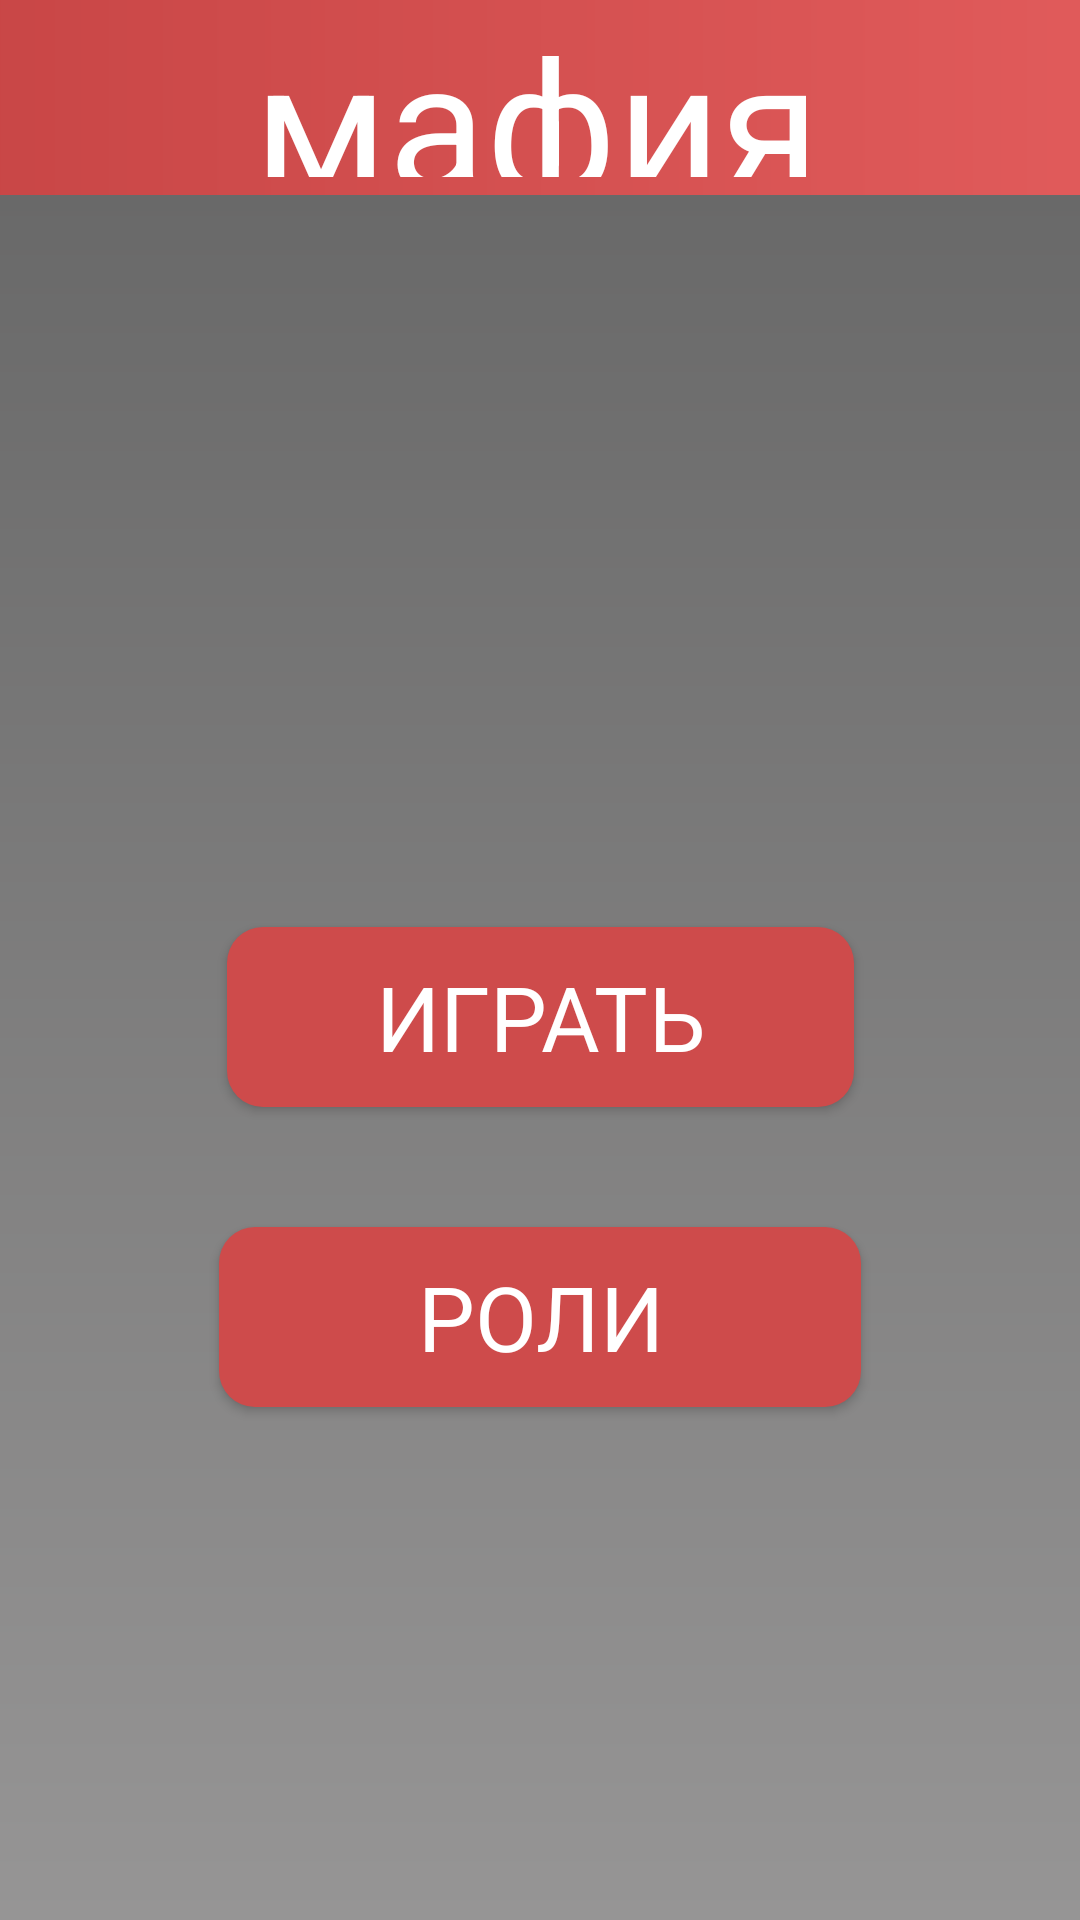

This screen was rendered from an Android layout file. Write that file and the resources it references.
<!-- AndroidManifest.xml: application theme Theme.Mafia -->
<!-- res/layout/activity_main.xml -->
<?xml version="1.0" encoding="utf-8"?>
<androidx.constraintlayout.widget.ConstraintLayout xmlns:android="http://schemas.android.com/apk/res/android"
    xmlns:app="http://schemas.android.com/apk/res-auto"
    xmlns:tools="http://schemas.android.com/tools"
    android:layout_width="match_parent"
    android:layout_height="match_parent"
    android:background="@drawable/activity_background_shape"
    tools:context=".activities.MainActivity">

    <androidx.appcompat.widget.Toolbar
        android:id="@+id/toolbar"
        android:layout_width="414dp"
        android:layout_height="65dp"
        android:background="@drawable/toolbar_shape"
        android:minHeight="?attr/actionBarSize"
        android:theme="?attr/actionBarTheme"
        app:layout_constraintEnd_toEndOf="parent"
        app:layout_constraintStart_toStartOf="parent"
        app:layout_constraintTop_toTopOf="parent" />

    <TextView
        android:id="@+id/textView"
        android:layout_width="290dp"
        android:layout_height="59dp"
        android:text="@string/mafia"
        android:textAlignment="center"
        android:textAppearance="@style/ToolbarTextStyle"
        app:layout_constraintBottom_toBottomOf="@+id/toolbar"
        app:layout_constraintEnd_toEndOf="@+id/toolbar"
        app:layout_constraintHorizontal_bias="0.491"
        app:layout_constraintStart_toStartOf="@+id/toolbar"
        app:layout_constraintTop_toTopOf="@+id/toolbar"
        app:layout_constraintVertical_bias="0.0" />

    <Button
        android:id="@+id/play_button"
        style="@style/ButtonStyle"
        android:layout_width="209dp"
        android:layout_height="60dp"
        android:layout_marginTop="244dp"
        android:text="@string/play"
        app:iconTint="#DB3E3E"
        app:layout_constraintEnd_toEndOf="parent"
        app:layout_constraintStart_toStartOf="parent"
        app:layout_constraintTop_toBottomOf="@+id/toolbar" />

    <Button
        android:id="@+id/role_button"
        style="@style/ButtonStyle"
        android:layout_width="214dp"
        android:layout_height="60dp"
        android:layout_marginTop="40dp"
        android:text="@string/roles"
        app:layout_constraintEnd_toEndOf="parent"
        app:layout_constraintStart_toStartOf="parent"
        app:layout_constraintTop_toBottomOf="@+id/play_button" />

</androidx.constraintlayout.widget.ConstraintLayout>
<!-- resources referenced by this layout -->
<resources>
  <!-- drawable activity_background_shape (drawable) -->
  <?xml version="1.0" encoding="utf-8"?>
  <shape xmlns:android="http://schemas.android.com/apk/res/android">
      <gradient
          android:startColor="@color/background_gray_1"
          android:endColor="@color/background_gray_2"
          android:angle="60"/>
  </shape>
  <!-- drawable toolbar_shape (drawable) -->
  <?xml version="1.0" encoding="utf-8"?>
  <shape xmlns:android="http://schemas.android.com/apk/res/android">
      <gradient
          android:startColor="@color/toolbar_red_1"
          android:endColor="@color/toolbar_red_2"
          android:angle="180"/>
      <corners
          android:bottomLeftRadius="20dp"
          android:bottomRightRadius="20dp"/>
  </shape>
  <string name="mafia">мафия</string>
  <string name="play">играть</string>
  <string name="roles">роли</string>
  <style name="ButtonStyle" parent="@style/Widget.AppCompat.Button">
          <item name="android:background">@drawable/button_shape</item>
          <item name="color">@color/button_red</item>
          <item name="android:textColor">@color/white</item>
          <item name="android:textAlignment">center</item>
          <item name="android:gravity">center_vertical</item>
          <item name="fontFamily">@font/aero_matic_regular</item>
          <item name="android:textSize">30sp</item>
      </style>
  <style name="ToolbarTextStyle" parent="@style/TextAppearance.AppCompat">
          <item name="android:textAlignment">center</item>
          <item name="android:textSize">60sp</item>
          <item name="fontFamily">@font/archive_regular</item>
          <item name="android:gravity">center_vertical</item>
          <item name="android:textColor">@color/white</item>
      </style>
  <style name="Theme.Mafia" parent="Base.Theme.Mafia" />
  <color name="background_gray_1">#646464</color>
  <color name="background_gray_2">#969595</color>
  <color name="toolbar_red_1">#E25C5C</color>
  <color name="toolbar_red_2">#C74545</color>
  <!-- drawable button_shape (drawable) -->
  <?xml version="1.0" encoding="utf-8"?>
  <shape xmlns:android="http://schemas.android.com/apk/res/android">
      <corners
          android:radius="12dp"/>
      <solid android:color="@color/button_red"/>
  </shape>
  <color name="button_red">#CE4B4B</color>
  <color name="white">#FFFFFFFF</color>
  <style name="Base.Theme.Mafia" parent="Theme.AppCompat.DayNight.NoActionBar">
          
          
      </style>
</resources>
